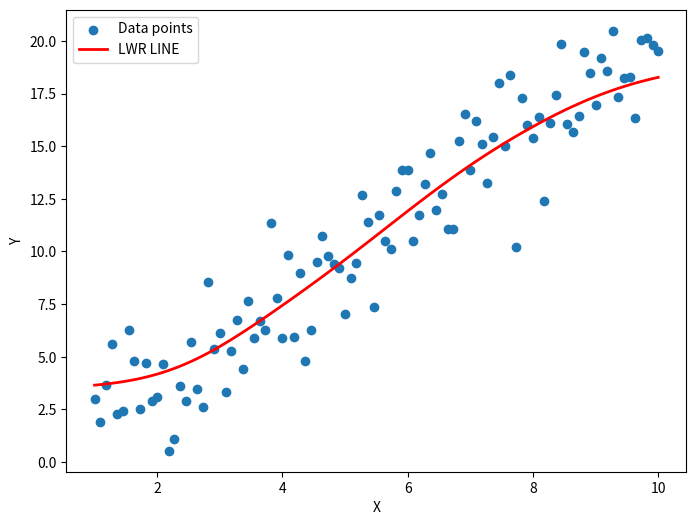

Generate this figure with matplotlib:
import numpy as np
import matplotlib.pyplot as plt
def lwr(X,y,x,tau):
    weights=np.exp(-((X-x)**2)/(2*tau**2))
    weighted_sum=np.sum(weights*y)
    weights_total=np.sum(weights)
    return weighted_sum/weights_total
tau=1.0
np.random.seed(42)
X=np.linspace(1,10,100)
y=2*X+np.random.normal(0,2,X.shape)

pred=[lwr(X,y,x,tau) for x in X]
plt.figure(figsize=(8,6))
plt.scatter(X,y,label="Data points")
plt.plot(X,pred,label="LWR LINE",color="red",linewidth=2)
plt.legend()
plt.xlabel("X")
plt.ylabel("Y")
plt.show()